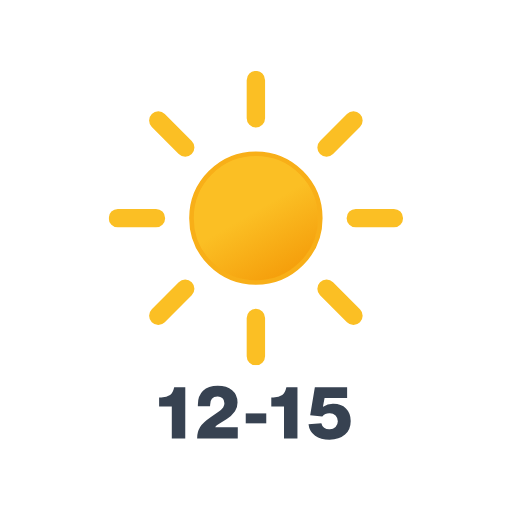
t = 0.00 s
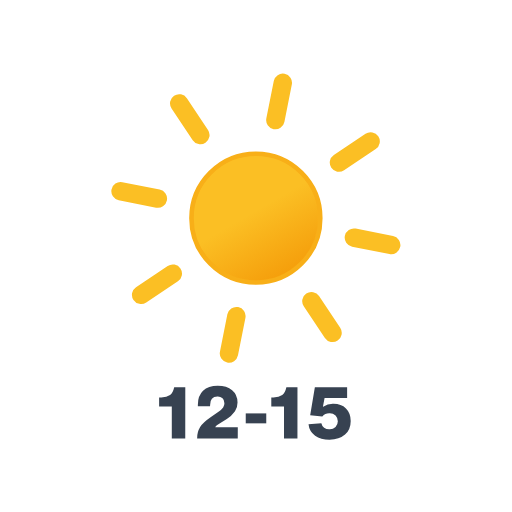
t = 1.50 s
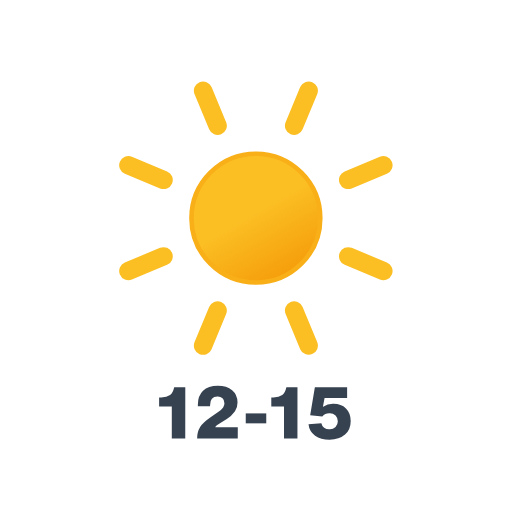
t = 3.00 s
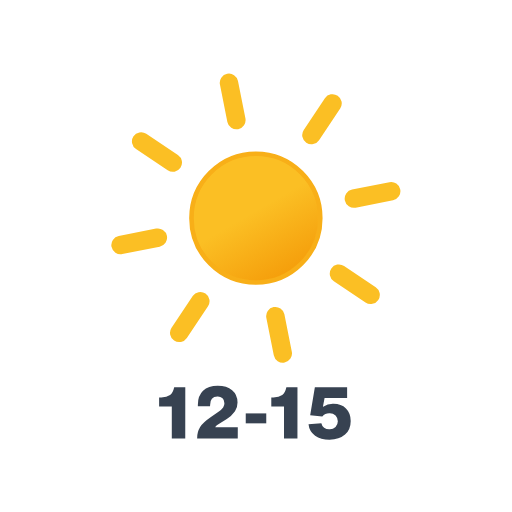
t = 4.50 s

The animated SVG that drew these frames (rendered in a browser with its animation timeline set to each time). Animation: 1 SMIL element (animateTransform=1); one cycle of 6.00 s, repeats indefinitely.

<svg xmlns="http://www.w3.org/2000/svg" xmlns:xlink="http://www.w3.org/1999/xlink" viewBox="0 0 512 512">
    <defs>
        <linearGradient id="a" x1="114.99" y1="91.42" x2="179.41" y2="202.98" gradientUnits="userSpaceOnUse">
            <stop offset="0" stop-color="#fbbf24"/>
            <stop offset="0.45" stop-color="#fbbf24"/>
            <stop offset="1" stop-color="#f59e0b"/>
        </linearGradient>
        <symbol id="b" viewBox="0 0 294.4 294.4">
            <!-- sun-core -->
            <circle cx="147.2" cy="147.2" r="64.4" stroke="#f8af18" stroke-miterlimit="10" stroke-width="4.6" fill="url(#a)"/>

            <!-- sun-rays -->
            <path d="M147.2,47.27V9.2m0,276V247.13M217.86,76.54l26.92-26.92M49.62,244.78l26.92-26.92m0-141.32L49.62,49.62M244.78,244.78l-26.92-26.92M47.27,147.2H9.2m276,0H247.13" fill="none" stroke="#fbbf24" stroke-linecap="round" stroke-miterlimit="10" stroke-width="18.4">
                <animateTransform
                    attributeName="transform"
                    additive="sum"
                    type="rotate"
                    values="0 147.2 147.2; 45 147.2 147.2"
                    dur="6s"
                    repeatCount="indefinite"/>
            </path>
        </symbol>
    </defs>
    <path d="M185.26,438.38H171.8v-32H159.12v-9h2.17q5.53,0,8.78-2.37c2-1.49,3.33-3.92,4-7.27l.14-.58h11.09Z" fill="#374251"/>
    <path d="M237.75,438.38H197.14a20.77,20.77,0,0,1,3-11.44q3-4.47,10.8-9.87l7.92-5.61a16.34,16.34,0,0,0,4.29-4,7.45,7.45,0,0,0,1.26-4.25,6.35,6.35,0,0,0-1.88-4.86,7.12,7.12,0,0,0-5.11-1.77q-7.34,0-7.34,8.57v1.08H197.86v-1.58q0-8.85,5.18-13.83t14.69-5q9.08,0,14.4,4.4t5.4,12.17a16.09,16.09,0,0,1-2.55,8.92A26.72,26.72,0,0,1,226.8,419L218,424.56c-1.68,1.1-2.59,2-2.74,2.81h22.54Z" fill="#374251"/>
    <path d="M266.26,423.34H245.74V413.4h20.52Z" fill="#374251"/>
    <path d="M297.44,438.38H284v-32H271.3v-9h2.16q5.54,0,8.78-2.37c2-1.49,3.34-3.92,4-7.27l.14-.58h11.09Z" fill="#374251"/>
    <path d="M329.47,439.68q-8.78,0-14.36-4a16.18,16.18,0,0,1-6.59-11.45l12.82-1a7.22,7.22,0,0,0,2.77,4.43,8.77,8.77,0,0,0,5.29,1.55,8.46,8.46,0,0,0,6.16-2.2,8.44,8.44,0,0,0,0-11.52,8.5,8.5,0,0,0-6.16-2.2,9.2,9.2,0,0,0-7.12,3.1l-12.1-1.08,4.68-28.15h32.26v10.73H324.58l-1.66,8.78.22.15a17.1,17.1,0,0,1,10.37-3q7.77,0,12.45,4.61t4.75,12.46q0,8.64-5.68,13.68T329.47,439.68Z" fill="#374251"/>
    <use width="294.4" height="294.4" transform="translate(108.68 70.93)" xlink:href="#b"/>
</svg>
